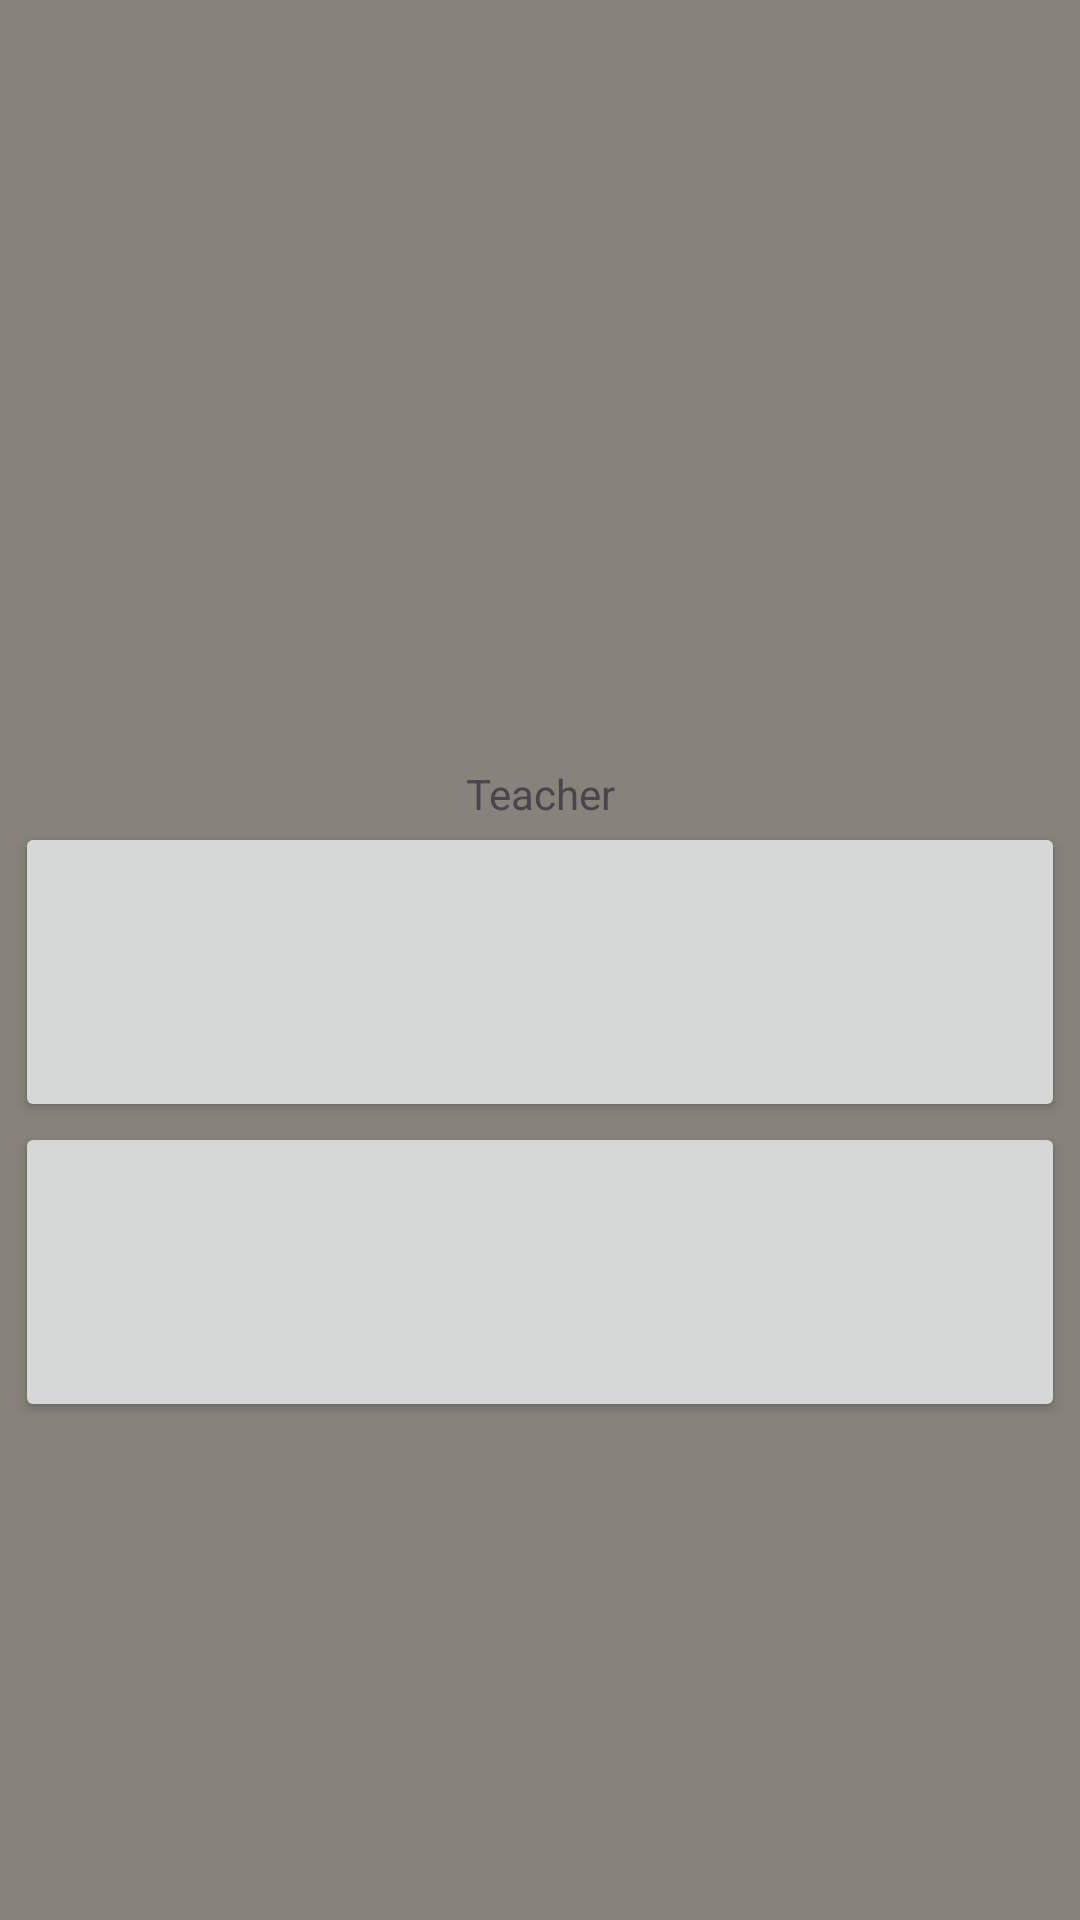

The Android layout XML behind this screen, and the referenced resources:
<!-- AndroidManifest.xml: application theme Theme.JU_CSE_SHORT_CIRCUIT -->
<!-- res/layout/fragment_techaer1.xml -->
<?xml version="1.0" encoding="utf-8"?>
<FrameLayout xmlns:android="http://schemas.android.com/apk/res/android"
    xmlns:tools="http://schemas.android.com/tools"
    android:layout_width="match_parent"
    android:layout_height="match_parent"
    android:padding="5dp"
    android:background="#87837B"
    tools:context=".techaer1">

    
    <androidx.appcompat.widget.LinearLayoutCompat
        android:layout_width="match_parent"
        android:layout_height="wrap_content"
        android:orientation="vertical"
        >
        <ImageView
            android:id="@+id/fid1_iv1"
            android:layout_width="wrap_content"
            android:layout_height="250dp"
            android:src="@drawable/p2"
            />
        <TextView
            android:id="@+id/fid1_tv1"
            android:layout_width="match_parent"
            android:layout_height="wrap_content"
            android:textAlignment="center"
            android:textSize="14sp"
            android:text="Teacher"
            />

        <Button
            android:id="@+id/callbtn"
            android:layout_width="match_parent"
            android:layout_height="100dp"
            />

        <Button
            android:id="@+id/emailbtn"
            android:layout_width="match_parent"
            android:layout_height="100dp"
            />

    </androidx.appcompat.widget.LinearLayoutCompat>

</FrameLayout>
<!-- resources referenced by this layout -->
<resources>
  <style name="Theme.JU_CSE_SHORT_CIRCUIT" parent="Base.Theme.JU_CSE_SHORT_CIRCUIT" />
  <style name="Base.Theme.JU_CSE_SHORT_CIRCUIT" parent="Theme.Material3.DayNight.NoActionBar">
          
          
      </style>
</resources>
